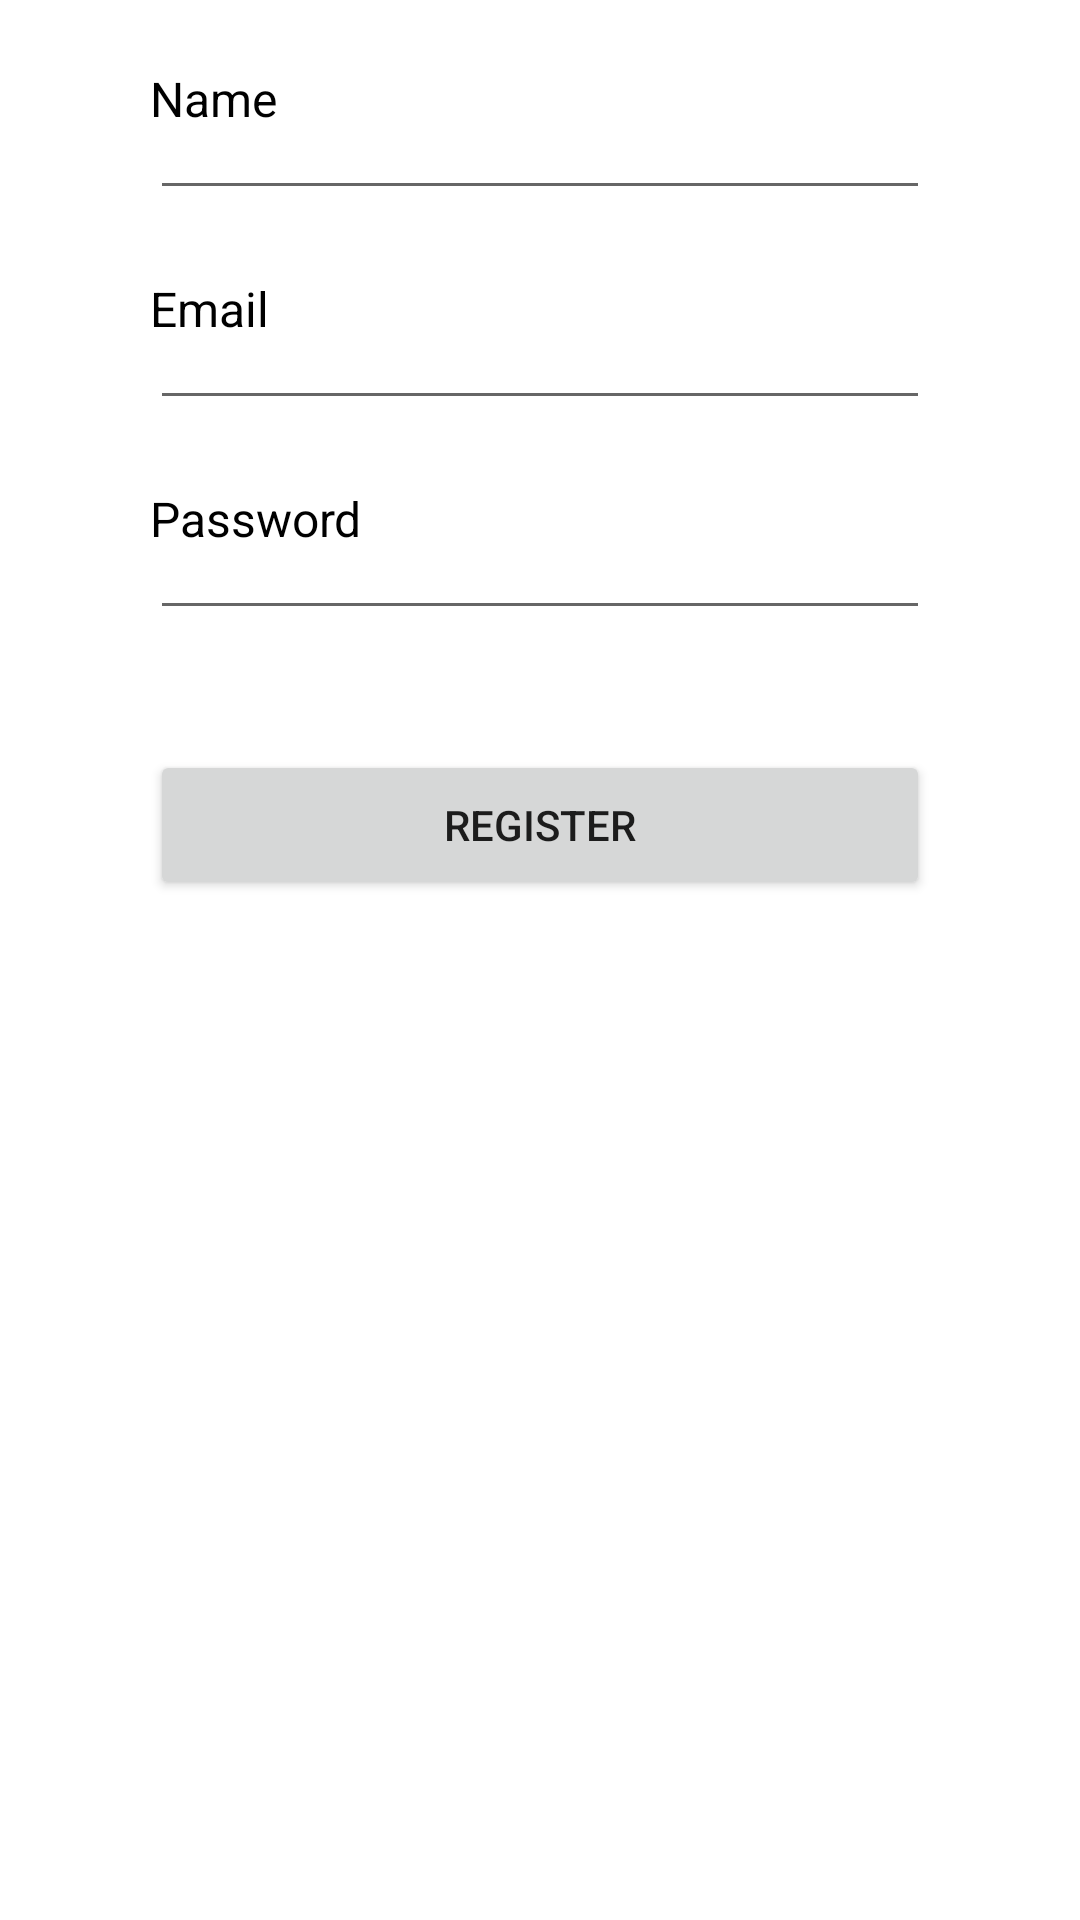

Write the Android layout XML for this screen, with the resource values it uses.
<!-- AndroidManifest.xml: application theme Theme.CollaBUS -->
<!-- res/layout/register_layout.xml -->
<?xml version="1.0" encoding="utf-8"?>
<RelativeLayout
    xmlns:android="http://schemas.android.com/apk/res/android" android:layout_width="match_parent"
    android:layout_height="match_parent">

    <EditText
        android:id="@+id/et_name"
        android:textColor="#000000"
        android:layout_width="260dp"
        android:layout_height="30dp"
        android:layout_centerHorizontal="true"
        android:layout_marginTop="40dp"
        android:ems="10"
        android:inputType="textPersonName"
         />

    <TextView
        android:id="@+id/tv_name"
        android:layout_width="wrap_content"
        android:layout_height="wrap_content"
       android:layout_alignLeft="@id/et_name"
        android:layout_alignStart="@id/et_name"
        android:layout_marginTop="22dp"
        android:text="Name"
        android:textColor="#000000"
        android:textSize="16sp"/>

    <EditText
        android:id="@+id/et_reg_email"
        android:textColor="#000000"
        android:layout_width="260dp"
        android:layout_height="30dp"
        android:layout_below="@id/et_name"
        android:layout_centerHorizontal="true"
        android:layout_marginTop="40dp"
        android:ems="10"
        android:inputType="textEmailAddress"
        />


    <TextView
        android:id="@+id/tv_reg_email"
        android:layout_width="wrap_content"
        android:layout_height="wrap_content"
        android:layout_alignLeft="@id/et_name"
        android:layout_alignStart="@id/et_name"
        android:layout_below="@id/et_name"
        android:layout_marginTop="22dp"
        android:text="Email"
        android:textColor="#000000"
        android:textSize="16sp"/>

    <EditText
        android:id="@+id/et_reg_password"
        android:textColor="#000000"
        android:layout_width="260dp"
        android:layout_height="30dp"
        android:layout_below="@id/et_reg_email"
        android:layout_centerHorizontal="true"
        android:layout_marginTop="40dp"
        android:ems="10"
        android:inputType="textPassword"
        />


    <TextView
        android:id="@+id/tv_reg_password"
        android:layout_width="wrap_content"
        android:layout_height="wrap_content"
        android:layout_alignLeft="@id/et_name"
        android:layout_alignStart="@id/et_name"
        android:layout_below="@id/et_reg_email"
        android:layout_marginTop="22dp"
        android:text="Password"
        android:textColor="#000000"
        android:textSize="16sp"/>

    <Button
        android:id="@+id/btn_register"
        android:layout_width="260dp"
        android:layout_height="50dp"
        android:layout_below="@id/et_reg_password"
        android:layout_centerHorizontal="true"
        android:layout_marginTop="40dp"
        android:text="Register" />


</RelativeLayout>
<!-- resources referenced by this layout -->
<resources>
  <style name="Theme.CollaBUS" parent="Theme.MaterialComponents.DayNight.DarkActionBar">
          
          <item name="colorPrimary">@color/purple_500</item>
          <item name="colorPrimaryVariant">@color/purple_700</item>
          <item name="colorOnPrimary">@color/white</item>
          
          <item name="colorSecondary">@color/teal_200</item>
          <item name="colorSecondaryVariant">@color/teal_700</item>
          <item name="colorOnSecondary">@color/black</item>
          
          <item name="android:statusBarColor" tools:targetApi="l">?attr/colorPrimaryVariant</item>
          
      </style>
  <!-- not gathered from this repository: default colours our renderer supplied (Android Studio template values) -->
  <color name="purple_500">#FF6200EE</color>
  <color name="purple_700">#FF3700B3</color>
  <color name="teal_200">#FF03DAC5</color>
  <color name="teal_700">#FF018786</color>
  <color name="black">#FF000000</color>
  <color name="white">#FFFFFFFF</color>
</resources>
